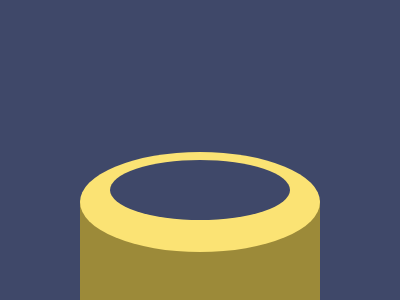

Write the HTML and CSS that draws this image.

<!-- file: index.html -->
<!DOCTYPE html>
<html lang="en">
  <head>
    <meta charset="UTF-8" />
    <meta name="viewport" content="width=device-width, initial-scale=1.0" />
    <link rel="stylesheet" type="text/css" href="styles.css" />
    <title>Feb20</title>
  </head>
  <body>
    <div class="wrap">
      <div class="rec"></div>
      <div class="oval"></div>
    </div>
  </body>
</html>

/* file: styles.css */
* { margin: 0; }
body {
  transform: translate(-50%, -50%);
  position: absolute;
  top: 50%;
  left: 50%;
}
.wrap {
  width: 400px;
  height: 400px;
  background: #3F4869;
  
  display: flex;
  justify-content: center;
  align-items: end;
  overflow: hidden;
}

.rec {
  width: 240px;
  height: 150px;
  background: #9C8A39;
}
  
.oval,
.oval::after {
  transform: translate(-50%, -50%);
  position: absolute;
  left: 50%;
  border-radius: 50%;
}
  
.oval {
  top: 63%;
  width: 240px;
  height: 100px;
  background: #FBE374;
}
.oval::after {
  content: '';
  top: 37.5%;
  width: 180px;
  height: 60px;
  background: #3F4869;
}